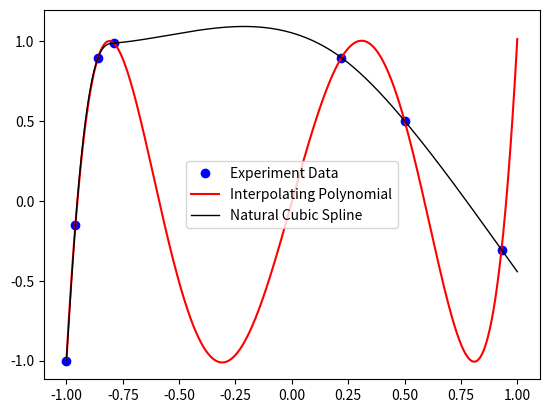

The script that saved this image:
#!/usr/bin/env python3
# -*- coding: utf-8 -*-
"""
[redacted]
Exercise no. 3
Data Fitting

"""

import numpy as np
import matplotlib.pyplot as plt
from scipy.interpolate import CubicSpline
from scipy.interpolate import lagrange
from numpy.polynomial.polynomial import Polynomial

# Points provided by the chemistry experiment
# We store the x and y values in numpy arrays
x = np.array([-1, -0.96, -0.86, -0.79, 0.22, 0.50, 0.93])
y = np.array([-1.000, -0.151, 0.894, 0.986, 0.895, 0.500, -0.306])

xnew = np.linspace(-1, 1, 1000)

# Let's first draw the points
plt.plot(x, y, 'bo', label='Experiment Data')

# Compute Interpolating Polynomial with Lagrange method
poly = lagrange(x, y)
plt.plot(xnew, poly(xnew), 'r', label='Interpolating Polynomial')
print('Coefficients of interpolating polynomial:', Polynomial(poly).coef)

# Compute Natural Cubic Spline
ncspline = CubicSpline(x, y, bc_type='natural')
print('Coefficients of cubic spline:', ncspline.c)

plt.plot(xnew, ncspline(xnew), 'k-', label='Natural Cubic Spline', lw=1) # what's lw=1?

# Final tweaks to plot
plt.legend()
plt.show()